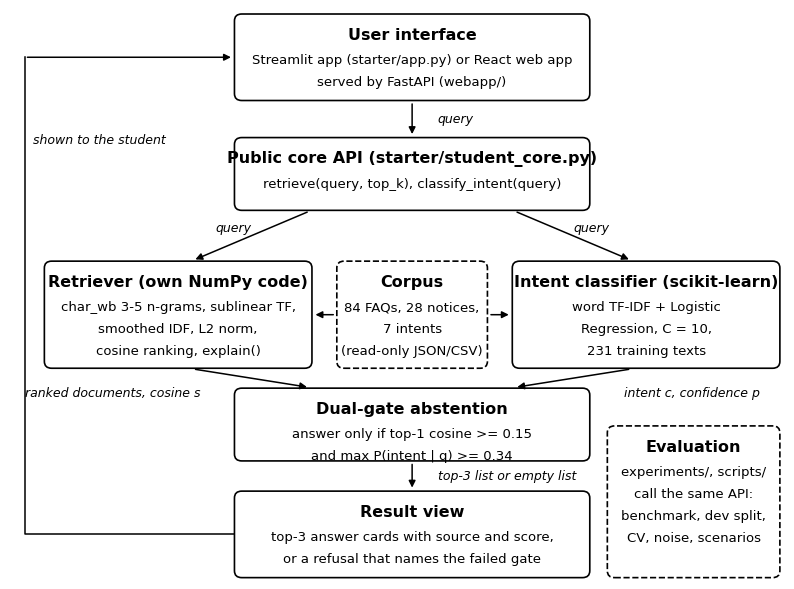

The script that saved this image: (Note: this script raises an exception after producing the figure.)
"""Draw Figure 1 (system architecture) in black and white for the final report."""
from pathlib import Path

import matplotlib
matplotlib.use("Agg")
import matplotlib.pyplot as plt
from matplotlib.patches import FancyBboxPatch

plt.rcParams["font.family"] = "Times New Roman"
fig, ax = plt.subplots(figsize=(10, 7.4), dpi=200)
ax.set_xlim(-5, 101); ax.set_ylim(-4, 79); ax.axis("off")


def box(x, y, w, h, title, lines=(), dashed=False):
    ax.add_patch(FancyBboxPatch((x, y), w, h, boxstyle="round,pad=0.3,rounding_size=1.0", linewidth=1.2,
                                edgecolor="black", facecolor="white", linestyle="--" if dashed else "-"))
    ax.text(x + w / 2, y + h - 1.6, title, ha="center", va="top", fontsize=11.5, fontweight="bold")
    for i, line in enumerate(lines):
        ax.text(x + w / 2, y + h - 5.4 - i * 3.2, line, ha="center", va="top", fontsize=9.5)


def arrow(x1, y1, x2, y2):
    ax.annotate("", xy=(x2, y2), xytext=(x1, y1), arrowprops=dict(arrowstyle="-|>", lw=1.1, color="black"))


def label(x, y, text, ha="center"):
    ax.text(x, y, text, ha=ha, va="center", fontsize=9, style="italic")


box(26, 66, 48, 12, "User interface", ["Streamlit app (starter/app.py) or React web app",
                                       "served by FastAPI (webapp/)"])
box(26, 50, 48, 10, "Public core API (starter/student_core.py)", ["retrieve(query, top_k), classify_intent(query)"])
box(0, 27, 36, 15, "Retriever (own NumPy code)", ["char_wb 3-5 n-grams, sublinear TF,", "smoothed IDF, L2 norm,",
                                                  "cosine ranking, explain()"])
box(40, 27, 20, 15, "Corpus", ["84 FAQs, 28 notices,", "7 intents", "(read-only JSON/CSV)"], dashed=True)
box(64, 27, 36, 15, "Intent classifier (scikit-learn)", ["word TF-IDF + Logistic", "Regression, C = 10,",
                                                         "231 training texts"])
box(26, 13.5, 48, 10, "Dual-gate abstention", ["answer only if top-1 cosine >= 0.15", "and max P(intent | q) >= 0.34"])
box(26, -3.5, 48, 12, "Result view", ["top-3 answer cards with source and score,", "or a refusal that names the failed gate"])
box(77, -3.5, 23, 21.5, "Evaluation", ["experiments/, scripts/", "call the same API:", "benchmark, dev split,",
                                   "CV, noise, scenarios"], dashed=True)

arrow(50, 65.6, 50, 60.4); label(53.5, 63, "query", ha="left")
arrow(36, 49.6, 20, 42.4); label(25.5, 47.2, "query")
arrow(64, 49.6, 80, 42.4); label(74.5, 47.2, "query")
arrow(39.6, 34.5, 36.4, 34.5); arrow(60.4, 34.5, 63.6, 34.5)
arrow(20, 26.6, 36, 23.9); label(21, 23.2, "ranked documents, cosine s", ha="right")
arrow(80, 26.6, 64, 23.9); label(79, 23.2, "intent c, confidence p", ha="left")
arrow(50, 13.1, 50, 8.9); label(53.5, 11.0, "top-3 list or empty list", ha="left")
ax.plot([25.6, -3, -3], [2.5, 2.5, 72], color="black", lw=1.1)
arrow(-3, 72, 25.6, 72); label(-1.8, 60, "shown to the student", ha="left")

out = Path(__file__).with_name("fig_architecture.png")
fig.savefig(out, bbox_inches="tight", facecolor="white")
